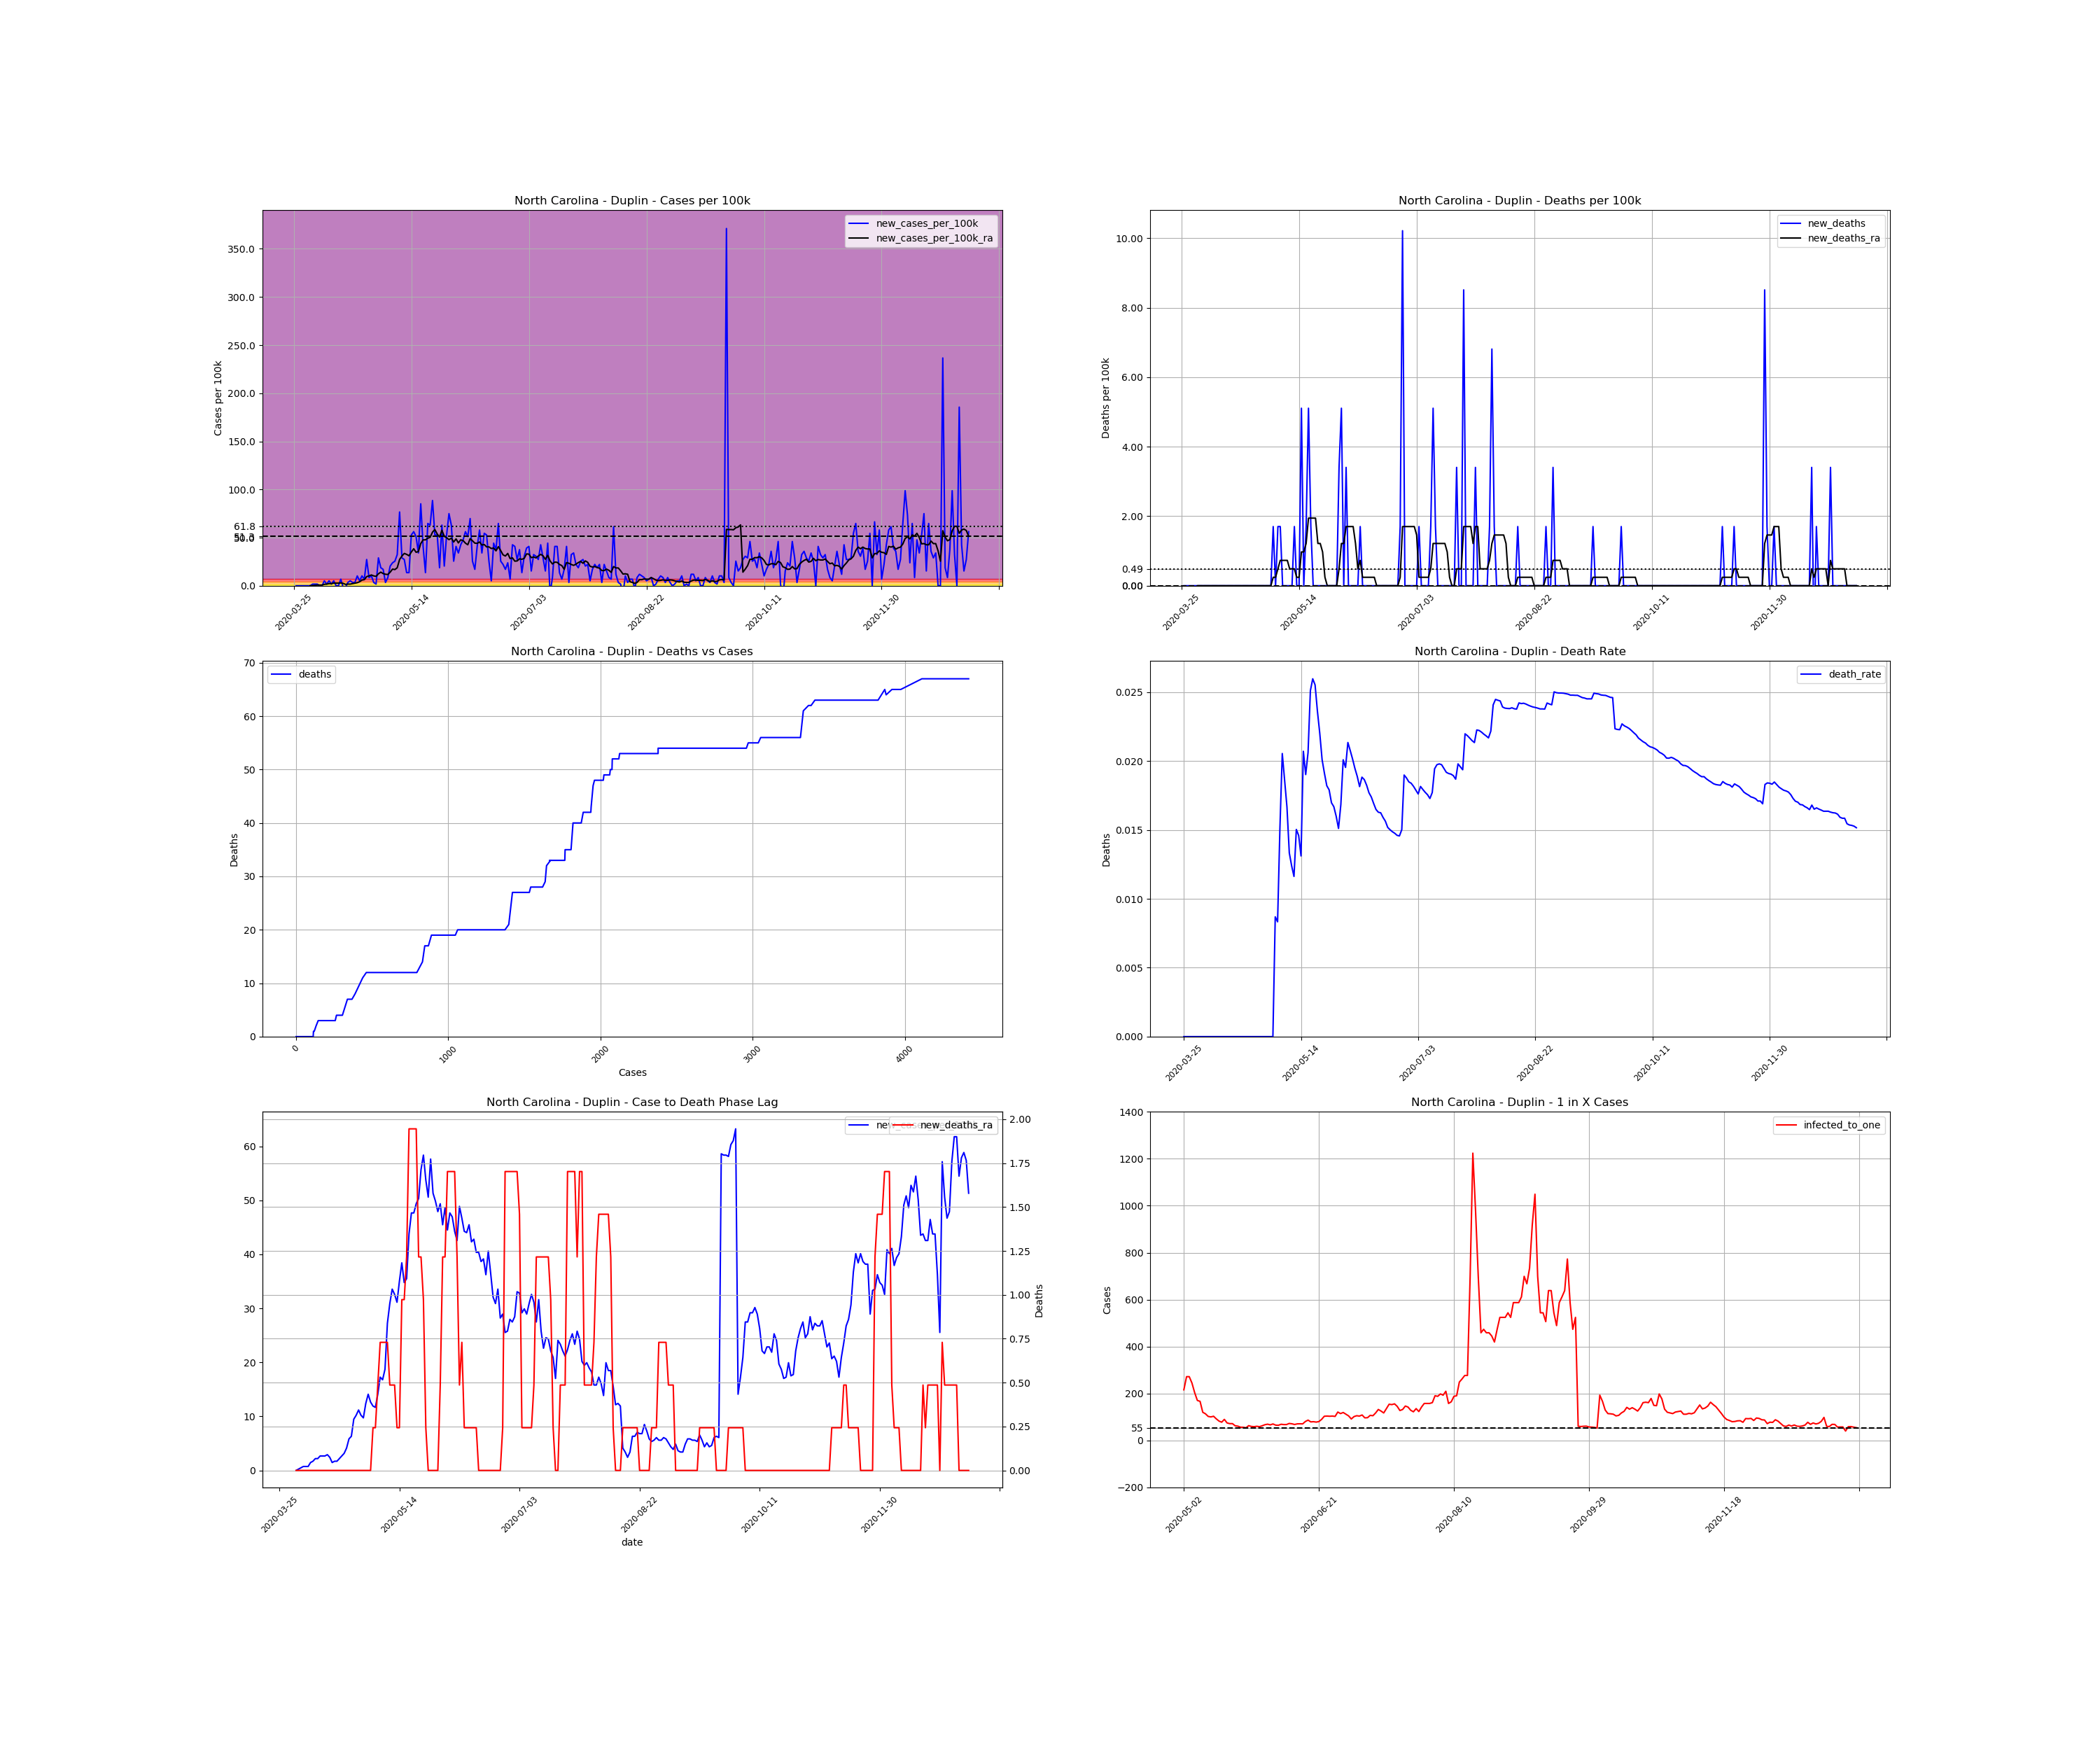

The file beside this chart, header and first rows:
, date, county, state, fips, cases, deaths, COUNTY, STNAME, CTYNAME, POPESTIMATE2019, cases_per_100k, deaths_per_100k, death_rate, new_cases, new_cases_per_100k, new_deaths, new_cases_per_100k_ra, new_deaths_ra, active_cases, infected_to_one
417299, 2020-03-25, Duplin, North Carolina, 37061, 1, 0.0, 61, North Carolina, Duplin, 58741, 1.702, 0.0, 0.0, , , , , , , 
417300, 2020-03-26, Duplin, North Carolina, 37061, 1, 0.0, 61, North Carolina, Duplin, 58741, 1.702, 0.0, 0.0, 0.0, 0.0, 0.0, , , , 
417301, 2020-03-27, Duplin, North Carolina, 37061, 1, 0.0, 61, North Carolina, Duplin, 58741, 1.702, 0.0, 0.0, 0.0, 0.0, 0.0, , , , 
417302, 2020-03-28, Duplin, North Carolina, 37061, 1, 0.0, 61, North Carolina, Duplin, 58741, 1.702, 0.0, 0.0, 0.0, 0.0, 0.0, , , , 
417303, 2020-03-29, Duplin, North Carolina, 37061, 1, 0.0, 61, North Carolina, Duplin, 58741, 1.702, 0.0, 0.0, 0.0, 0.0, 0.0, , , , 
417304, 2020-03-30, Duplin, North Carolina, 37061, 1, 0.0, 61, North Carolina, Duplin, 58741, 1.702, 0.0, 0.0, 0.0, 0.0, 0.0, , , , 
417305, 2020-03-31, Duplin, North Carolina, 37061, 1, 0.0, 61, North Carolina, Duplin, 58741, 1.702, 0.0, 0.0, 0.0, 0.0, 0.0, , , , 
417306, 2020-04-01, Duplin, North Carolina, 37061, 1, 0.0, 61, North Carolina, Duplin, 58741, 1.702, 0.0, 0.0, 0.0, 0.0, 0.0, 0.0, 0.0, , 
417307, 2020-04-02, Duplin, North Carolina, 37061, 2, 0.0, 61, North Carolina, Duplin, 58741, 3.405, 0.0, 0.0, 1.0, 1.702, 0.0, 0.2432, 0.0, 1.0, 14685
417308, 2020-04-03, Duplin, North Carolina, 37061, 3, 0.0, 61, North Carolina, Duplin, 58741, 5.107, 0.0, 0.0, 1.0, 1.702, 0.0, 0.4864, 0.0, 2.0, 7343
417309, 2020-04-04, Duplin, North Carolina, 37061, 4, 0.0, 61, North Carolina, Duplin, 58741, 6.81, 0.0, 0.0, 1.0, 1.702, 0.0, 0.7296, 0.0, 3.0, 4895
417310, 2020-04-05, Duplin, North Carolina, 37061, 4, 0.0, 61, North Carolina, Duplin, 58741, 6.81, 0.0, 0.0, 0.0, 0.0, 0.0, 0.7296, 0.0, 3.0, 4895
417311, 2020-04-06, Duplin, North Carolina, 37061, 4, 0.0, 61, North Carolina, Duplin, 58741, 6.81, 0.0, 0.0, 0.0, 0.0, 0.0, 0.7296, 0.0, 3.0, 4895
417312, 2020-04-07, Duplin, North Carolina, 37061, 7, 0.0, 61, North Carolina, Duplin, 58741, 11.92, 0.0, 0.0, 3.0, 5.107, 0.0, 1.459, 0.0, 6.0, 2448
417313, 2020-04-08, Duplin, North Carolina, 37061, 8, 0.0, 61, North Carolina, Duplin, 58741, 13.62, 0.0, 0.0, 1.0, 1.702, 0.0, 1.702, 0.0, 7.0, 2098
417314, 2020-04-09, Duplin, North Carolina, 37061, 11, 0.0, 61, North Carolina, Duplin, 58741, 18.73, 0.0, 0.0, 3.0, 5.107, 0.0, 2.189, 0.0, 10.0, 1469
417315, 2020-04-10, Duplin, North Carolina, 37061, 12, 0.0, 61, North Carolina, Duplin, 58741, 20.43, 0.0, 0.0, 1.0, 1.702, 0.0, 2.189, 0.0, 10.0, 1469
417316, 2020-04-11, Duplin, North Carolina, 37061, 15, 0.0, 61, North Carolina, Duplin, 58741, 25.54, 0.0, 0.0, 3.0, 5.107, 0.0, 2.675, 0.0, 12.0, 1224
417317, 2020-04-12, Duplin, North Carolina, 37061, 15, 0.0, 61, North Carolina, Duplin, 58741, 25.54, 0.0, 0.0, 0.0, 0.0, 0.0, 2.675, 0.0, 11.0, 1335
417318, 2020-04-13, Duplin, North Carolina, 37061, 15, 0.0, 61, North Carolina, Duplin, 58741, 25.54, 0.0, 0.0, 0.0, 0.0, 0.0, 2.675, 0.0, 11.0, 1335
417319, 2020-04-14, Duplin, North Carolina, 37061, 19, 0.0, 61, North Carolina, Duplin, 58741, 32.35, 0.0, 0.0, 4.0, 6.81, 0.0, 2.918, 0.0, 15.0, 979
417320, 2020-04-15, Duplin, North Carolina, 37061, 18, 0.0, 61, North Carolina, Duplin, 58741, 30.64, 0.0, 0.0, -1.0, -1.702, 0.0, 2.432, 0.0, 11.0, 1335
417321, 2020-04-16, Duplin, North Carolina, 37061, 17, 0.0, 61, North Carolina, Duplin, 58741, 28.94, 0.0, 0.0, -1.0, -1.702, 0.0, 1.459, 0.0, 9.0, 1632
417322, 2020-04-17, Duplin, North Carolina, 37061, 19, 0.0, 61, North Carolina, Duplin, 58741, 32.35, 0.0, 0.0, 2.0, 3.405, 0.0, 1.702, 0.0, 8.0, 1836
417323, 2020-04-18, Duplin, North Carolina, 37061, 22, 0.0, 61, North Carolina, Duplin, 58741, 37.45, 0.0, 0.0, 3.0, 5.107, 0.0, 1.702, 0.0, 10.0, 1469
417324, 2020-04-19, Duplin, North Carolina, 37061, 24, 0.0, 61, North Carolina, Duplin, 58741, 40.86, 0.0, 0.0, 2.0, 3.405, 0.0, 2.189, 0.0, 9.0, 1632
417325, 2020-04-20, Duplin, North Carolina, 37061, 26, 0.0, 61, North Carolina, Duplin, 58741, 44.26, 0.0, 0.0, 2.0, 3.405, 0.0, 2.675, 0.0, 11.0, 1335
417326, 2020-04-21, Duplin, North Carolina, 37061, 32, 0.0, 61, North Carolina, Duplin, 58741, 54.48, 0.0, 0.0, 6.0, 10.21, 0.0, 3.162, 0.0, 17.0, 863.8
417327, 2020-04-22, Duplin, North Carolina, 37061, 35, 0.0, 61, North Carolina, Duplin, 58741, 59.58, 0.0, 0.0, 3.0, 5.107, 0.0, 4.134, 0.0, 16.0, 917.8
417328, 2020-04-23, Duplin, North Carolina, 37061, 41, 0.0, 61, North Carolina, Duplin, 58741, 69.8, 0.0, 0.0, 6.0, 10.21, 0.0, 5.837, 0.0, 23.0, 638.5
417329, 2020-04-24, Duplin, North Carolina, 37061, 45, 0.0, 61, North Carolina, Duplin, 58741, 76.61, 0.0, 0.0, 4.0, 6.81, 0.0, 6.323, 0.0, 28.0, 524.5
417330, 2020-04-25, Duplin, North Carolina, 37061, 61, 0.0, 61, North Carolina, Duplin, 58741, 103.8, 0.0, 0.0, 16.0, 27.24, 0.0, 9.485, 0.0, 42.0, 349.6
417331, 2020-04-26, Duplin, North Carolina, 37061, 66, 0.0, 61, North Carolina, Duplin, 58741, 112.4, 0.0, 0.0, 5.0, 8.512, 0.0, 10.21, 0.0, 44.0, 333.8
417332, 2020-04-27, Duplin, North Carolina, 37061, 72, 0.0, 61, North Carolina, Duplin, 58741, 122.6, 0.0, 0.0, 6.0, 10.21, 0.0, 11.19, 0.0, 48.0, 305.9
417333, 2020-04-28, Duplin, North Carolina, 37061, 74, 0.0, 61, North Carolina, Duplin, 58741, 126, 0.0, 0.0, 2.0, 3.405, 0.0, 10.21, 0.0, 48.0, 305.9
417334, 2020-04-29, Duplin, North Carolina, 37061, 75, 0.0, 61, North Carolina, Duplin, 58741, 127.7, 0.0, 0.0, 1.0, 1.702, 0.0, 9.728, 0.0, 43.0, 341.5
417335, 2020-04-30, Duplin, North Carolina, 37061, 92, 0.0, 61, North Carolina, Duplin, 58741, 156.6, 0.0, 0.0, 17.0, 28.94, 0.0, 12.4, 0.0, 57.0, 257.6
417336, 2020-05-01, Duplin, North Carolina, 37061, 103, 0.0, 61, North Carolina, Duplin, 58741, 175.3, 0.0, 0.0, 11.0, 18.73, 0.0, 14.11, 0.0, 62.0, 236.9
417337, 2020-05-02, Duplin, North Carolina, 37061, 113, 0.0, 61, North Carolina, Duplin, 58741, 192.4, 0.0, 0.0, 10.0, 17.02, 0.0, 12.65, 0.0, 68.0, 216
417338, 2020-05-03, Duplin, North Carolina, 37061, 115, 1.0, 61, North Carolina, Duplin, 58741, 195.8, 1.702, 0.008696, 2.0, 3.405, 1.702, 11.92, 0.2432, 54.0, 271.9
417339, 2020-05-04, Duplin, North Carolina, 37061, 120, 1.0, 61, North Carolina, Duplin, 58741, 204.3, 1.702, 0.008333, 5.0, 8.512, 0.0, 11.67, 0.2432, 54.0, 271.9
417340, 2020-05-05, Duplin, North Carolina, 37061, 132, 2.0, 61, North Carolina, Duplin, 58741, 224.7, 3.405, 0.01515, 12.0, 20.43, 1.702, 14.11, 0.4864, 60.0, 244.8
417341, 2020-05-06, Duplin, North Carolina, 37061, 146, 3.0, 61, North Carolina, Duplin, 58741, 248.5, 5.107, 0.02055, 14.0, 23.83, 1.702, 17.27, 0.7296, 72.0, 204
417342, 2020-05-07, Duplin, North Carolina, 37061, 161, 3.0, 61, North Carolina, Duplin, 58741, 274.1, 5.107, 0.01863, 15.0, 25.54, 0.0, 16.78, 0.7296, 86.0, 170.8
417343, 2020-05-08, Duplin, North Carolina, 37061, 180, 3.0, 61, North Carolina, Duplin, 58741, 306.4, 5.107, 0.01667, 19.0, 32.35, 0.0, 18.73, 0.7296, 88.0, 166.9
417344, 2020-05-09, Duplin, North Carolina, 37061, 225, 3.0, 61, North Carolina, Duplin, 58741, 383, 5.107, 0.01333, 45.0, 76.61, 0.0, 27.24, 0.7296, 122.0, 120.4
417345, 2020-05-10, Duplin, North Carolina, 37061, 242, 3.0, 61, North Carolina, Duplin, 58741, 412, 5.107, 0.0124, 17.0, 28.94, 0.0, 30.89, 0.4864, 129.0, 113.8
417346, 2020-05-11, Duplin, North Carolina, 37061, 258, 3.0, 61, North Carolina, Duplin, 58741, 439.2, 5.107, 0.01163, 16.0, 27.24, 0.0, 33.56, 0.4864, 143.0, 102.7
417347, 2020-05-12, Duplin, North Carolina, 37061, 266, 4.0, 61, North Carolina, Duplin, 58741, 452.8, 6.81, 0.01504, 8.0, 13.62, 1.702, 32.59, 0.4864, 146.0, 100.6
417348, 2020-05-13, Duplin, North Carolina, 37061, 274, 4.0, 61, North Carolina, Duplin, 58741, 466.5, 6.81, 0.0146, 8.0, 13.62, 0.0, 31.13, 0.2432, 142.0, 103.4
417349, 2020-05-14, Duplin, North Carolina, 37061, 305, 4.0, 61, North Carolina, Duplin, 58741, 519.2, 6.81, 0.01311, 31.0, 52.77, 0.0, 35.02, 0.2432, 159.0, 92.36
417350, 2020-05-15, Duplin, North Carolina, 37061, 338, 7.0, 61, North Carolina, Duplin, 58741, 575.4, 11.92, 0.02071, 33.0, 56.18, 5.107, 38.43, 0.9728, 177.0, 82.97
417351, 2020-05-16, Duplin, North Carolina, 37061, 368, 7.0, 61, North Carolina, Duplin, 58741, 626.5, 11.92, 0.01902, 30.0, 51.07, 0.0, 34.78, 0.9728, 188.0, 78.11
417352, 2020-05-17, Duplin, North Carolina, 37061, 388, 8.0, 61, North Carolina, Duplin, 58741, 660.5, 13.62, 0.02062, 20.0, 34.05, 1.702, 35.51, 1.216, 163.0, 90.09
417353, 2020-05-18, Duplin, North Carolina, 37061, 438, 11.0, 61, North Carolina, Duplin, 58741, 745.6, 18.73, 0.02511, 50.0, 85.12, 5.107, 43.78, 1.946, 196.0, 74.92
417354, 2020-05-19, Duplin, North Carolina, 37061, 462, 12.0, 61, North Carolina, Duplin, 58741, 786.5, 20.43, 0.02597, 24.0, 40.86, 1.702, 47.67, 1.946, 204.0, 71.99
417355, 2020-05-20, Duplin, North Carolina, 37061, 470, 12.0, 61, North Carolina, Duplin, 58741, 800.1, 20.43, 0.02553, 8.0, 13.62, 0.0, 47.67, 1.946, 204.0, 71.99
417356, 2020-05-21, Duplin, North Carolina, 37061, 508, 12.0, 61, North Carolina, Duplin, 58741, 864.8, 20.43, 0.02362, 38.0, 64.69, 0.0, 49.37, 1.946, 234.0, 62.76
417357, 2020-05-22, Duplin, North Carolina, 37061, 545, 12.0, 61, North Carolina, Duplin, 58741, 927.8, 20.43, 0.02202, 37.0, 62.99, 0.0, 50.34, 1.216, 240.0, 61.19
417358, 2020-05-23, Duplin, North Carolina, 37061, 597, 12.0, 61, North Carolina, Duplin, 58741, 1016, 20.43, 0.0201, 52.0, 88.52, 0.0, 55.69, 1.216, 259.0, 56.7
... 228 more rows
